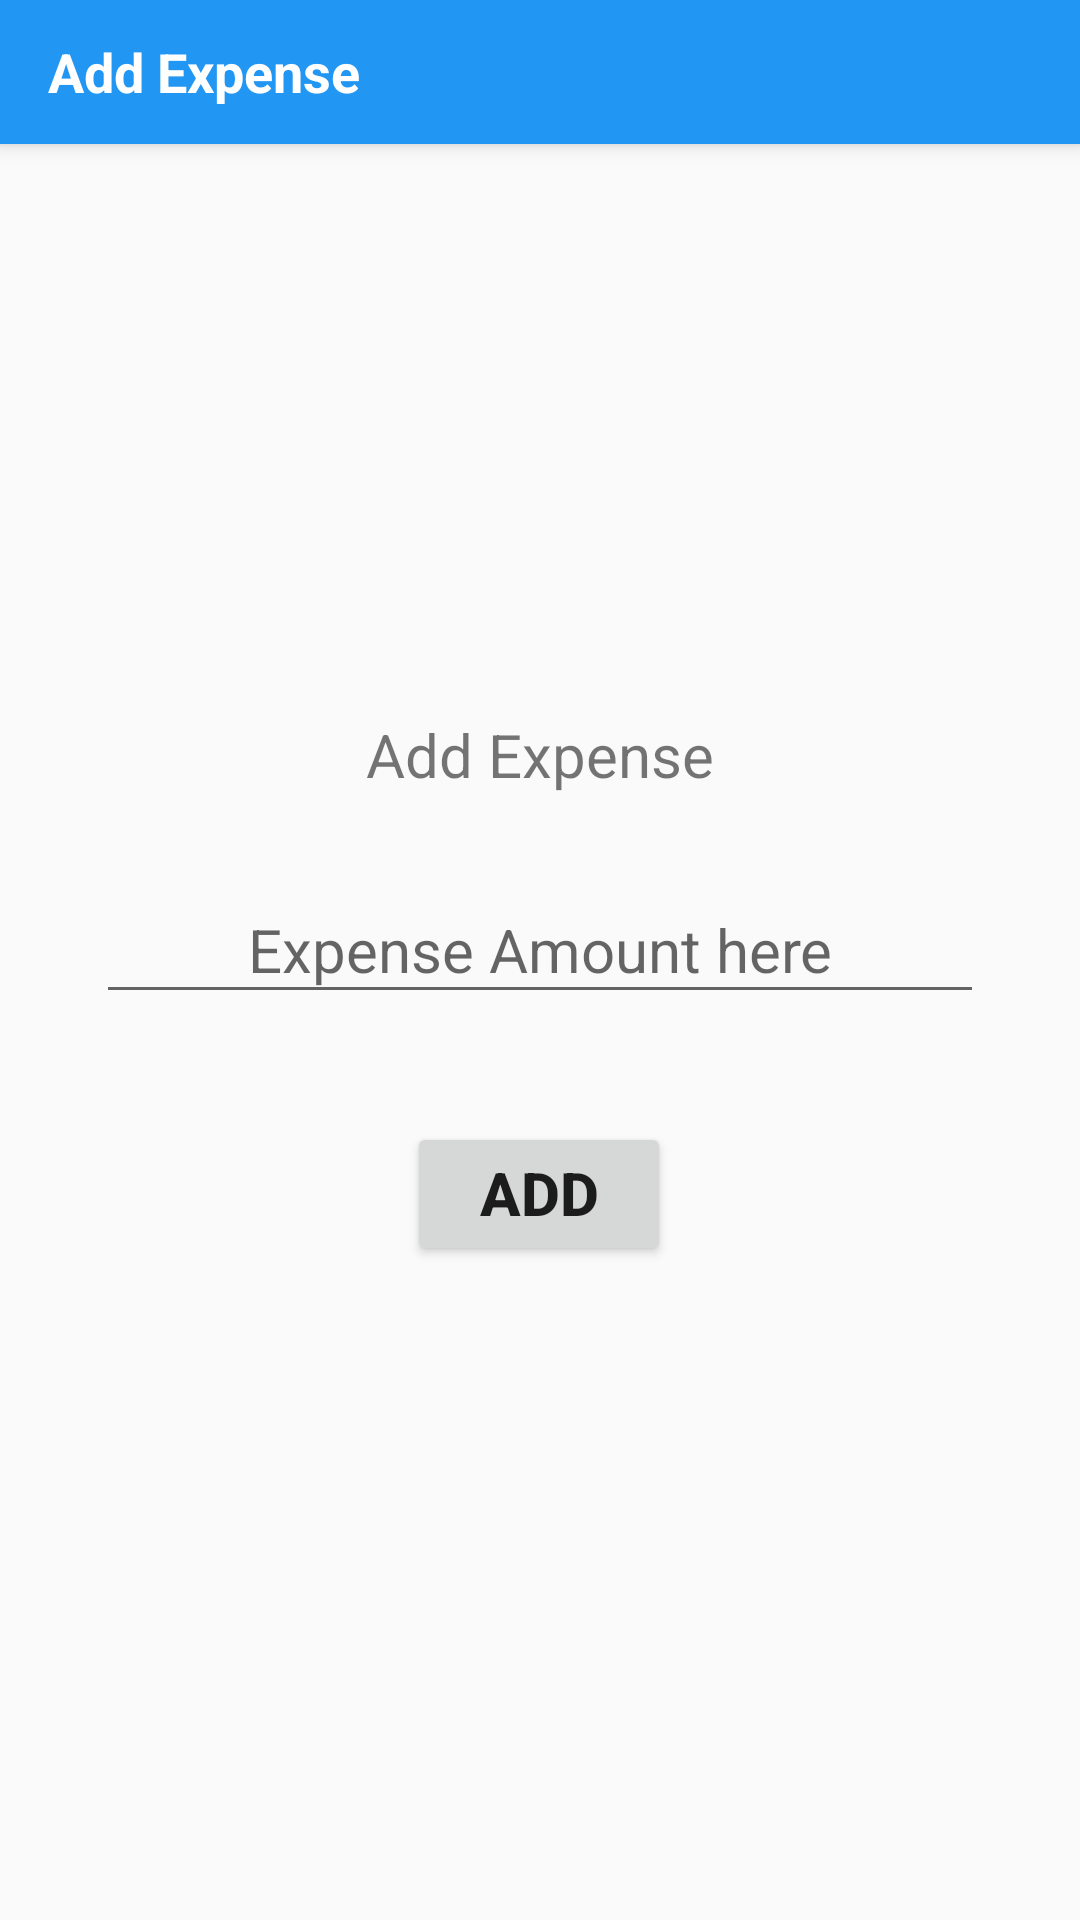

Reconstruct the res/layout file that produces this screen, plus the resources it refers to.
<!-- AndroidManifest.xml: application theme AppTheme -->
<!-- res/layout/add_exp.xml -->
<?xml version="1.0" encoding="utf-8"?>
<androidx.constraintlayout.widget.ConstraintLayout xmlns:android="http://schemas.android.com/apk/res/android"
    xmlns:app="http://schemas.android.com/apk/res-auto"
    xmlns:tools="http://schemas.android.com/tools"
    android:layout_width="match_parent"
    android:layout_height="match_parent"
    android:layout_gravity="center|center_vertical"
    android:orientation="vertical">

    <include
        layout="@layout/toolbar"
        android:layout_width="match_parent"
        android:layout_height="wrap_content"
        app:layout_constraintTop_toTopOf="parent" />
    <TextView
        android:id="@+id/textView2"
        style="@style/LoginStyle"
        android:layout_height="wrap_content"
        android:layout_gravity="center|center_vertical"
        android:layout_marginStart="32dp"
        android:layout_marginTop="270dp"
        android:layout_marginEnd="32dp"
        android:gravity="center_horizontal|center_vertical"
        android:text="@string/Adex"
        app:layout_constraintBottom_toTopOf="@+id/e_newexpense"
        app:layout_constraintEnd_toEndOf="parent"
        app:layout_constraintHorizontal_bias="0.0"
        app:layout_constraintStart_toStartOf="parent"
        app:layout_constraintTop_toTopOf="parent" />

    <EditText
        android:id="@+id/e_newexpense"
        style="@style/LoginStyle"
        android:layout_marginStart="32dp"
        android:layout_marginTop="20dp"
        android:layout_marginEnd="32dp"
        android:layout_marginBottom="16dp"
        android:hint="Expense Amount here"
        app:layout_constraintBottom_toTopOf="@+id/button"
        app:layout_constraintEnd_toEndOf="parent"
        app:layout_constraintHorizontal_bias="0.0"
        app:layout_constraintStart_toStartOf="parent"
        app:layout_constraintTop_toBottomOf="@+id/textView2"
        />

    <Button
        android:id="@+id/button"
        style="@style/LoginStyle"
        android:layout_width="wrap_content"
        android:layout_marginStart="161dp"
        android:layout_marginTop="20dp"
        android:layout_marginEnd="162dp"
        android:layout_marginBottom="250dp"
        android:text="ADD"
        android:textStyle="bold"
        app:layout_constraintBottom_toBottomOf="parent"
        app:layout_constraintEnd_toEndOf="parent"
        app:layout_constraintStart_toStartOf="parent"
        app:layout_constraintTop_toBottomOf="@+id/e_newexpense"
        android:onClick="exp_adder"
        android:layout_marginLeft="161dp"
        android:layout_marginRight="162dp">

    </Button>


</androidx.constraintlayout.widget.ConstraintLayout>
<!-- res/layout/toolbar.xml (included above) -->
<?xml version="1.0" encoding="utf-8"?>
<Toolbar
    xmlns:android="http://schemas.android.com/apk/res/android"
    xmlns:app="http://schemas.android.com/apk/res-auto"
    android:layout_width="match_parent"
    android:layout_height="wrap_content"
    android:background="@color/colorPrimary"
    android:elevation="4dp"
    android:id="@+id/toolbar"
    android:theme="@style/Theme.MyFancyTheme">

    <LinearLayout
        android:layout_width="fill_parent"
        android:layout_height="fill_parent"
        android:orientation="horizontal"
        >
        <TextView
            android:id="@+id/txtTitle"
            android:layout_width="wrap_content"
            android:layout_height="wrap_content"
            android:text="@string/Adex"
            android:textColor="#FFFFFF"
            android:textStyle="bold"
            android:textSize="18sp"/>
    </LinearLayout>
</Toolbar>
<!-- resources referenced by this layout -->
<resources>
  <color name="colorPrimary">#2196F3</color>
  <string name="Adex">Add Expense</string>
  <style name="LoginStyle">
          <item name="android:layout_width">match_parent</item>
          <item name="android:layout_height">wrap_content</item>
          <item name="android:layout_marginLeft">32dp</item>
          <item name="android:layout_marginRight">32dp</item>
          <item name="android:paddingBottom">8dp</item>
          <item name="android:textSize">20sp</item>
          <item name="android:layout_gravity">center_horizontal</item>
          <item name="android:gravity">center_horizontal</item>
      </style>
  <style name="Theme.MyFancyTheme" parent="android:Theme.Holo">
          <item name="android:homeAsUpIndicator">@drawable/ic_back_nav</item>
      </style>
  <style name="AppTheme" parent="Theme.AppCompat.Light.NoActionBar">
          
          <item name="colorPrimary">@color/colorPrimary</item>
          <item name="colorPrimaryDark">@color/colorPrimaryDark</item>
          <item name="colorAccent">@color/colorAccent</item>
      </style>
  <color name="colorPrimaryDark">#1976D2</color>
  <color name="colorAccent">#03A9F4</color>
</resources>
